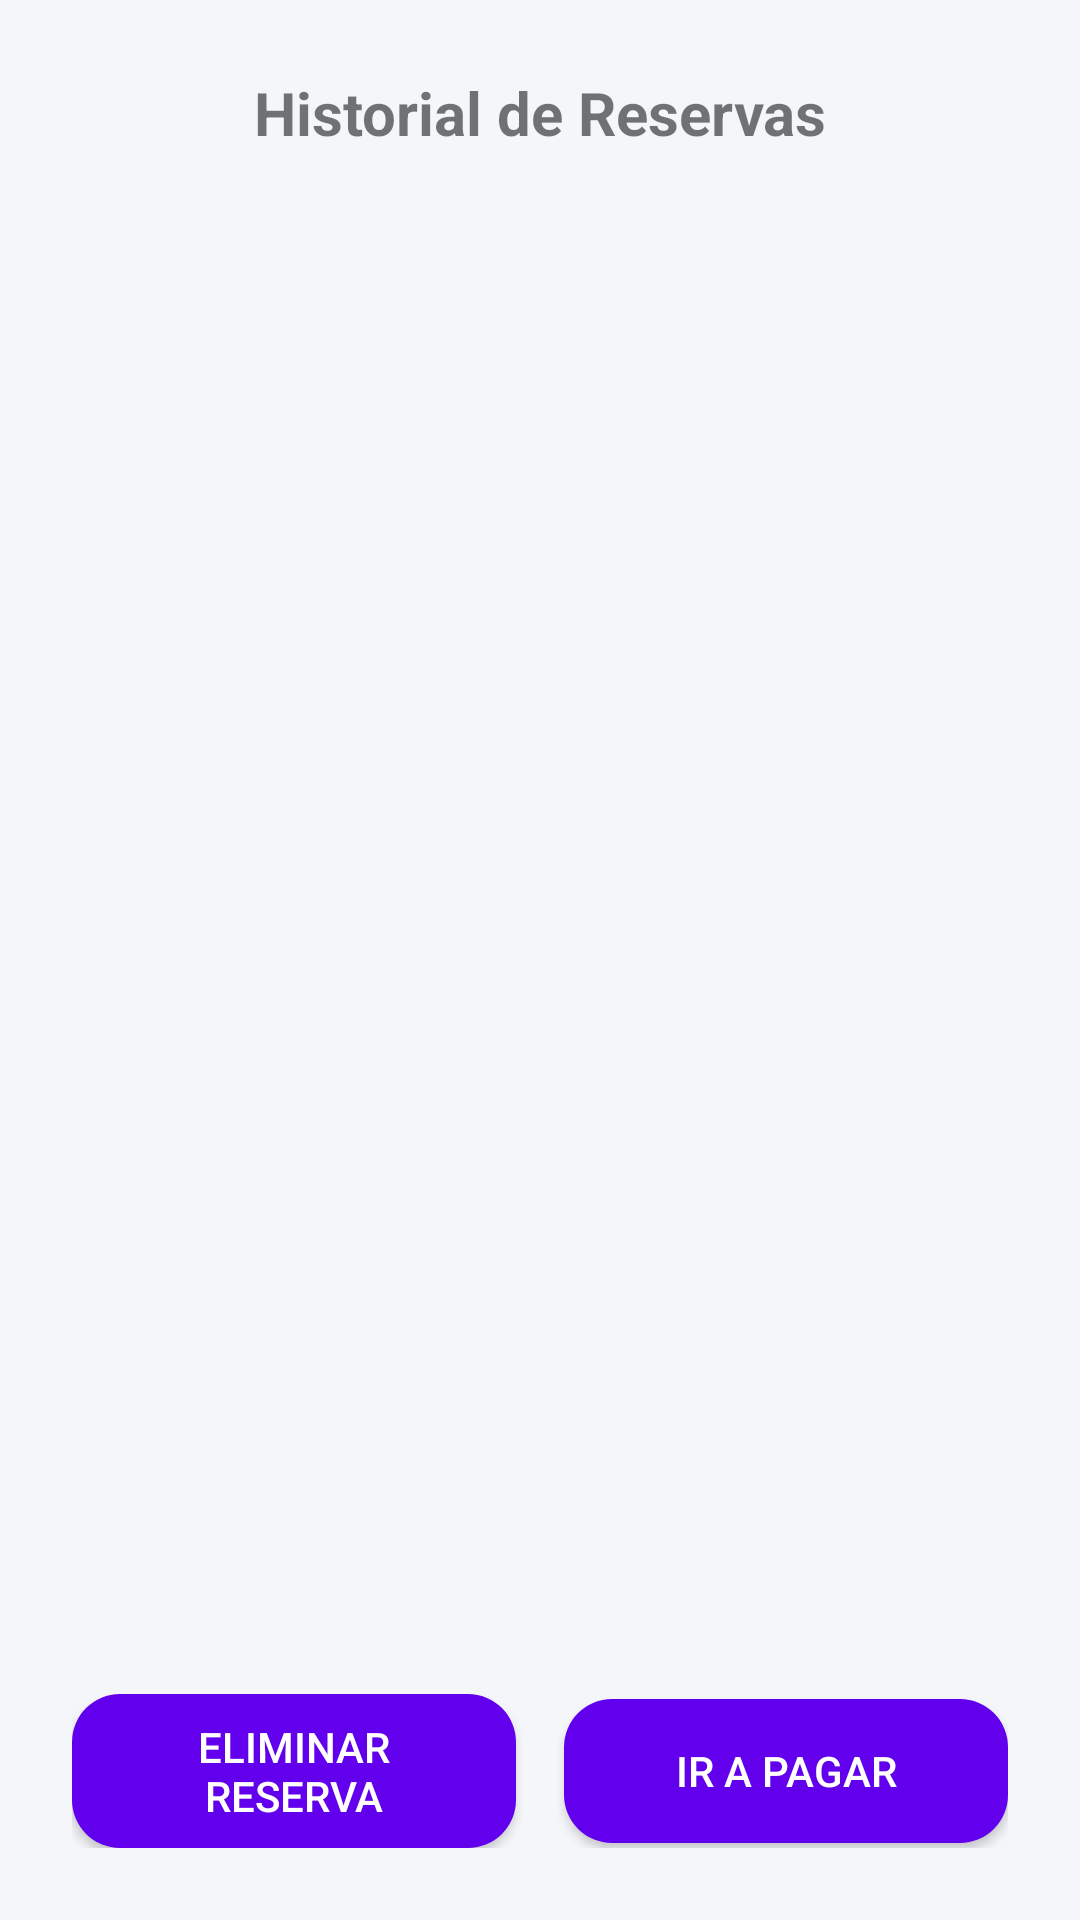

The Android layout XML behind this screen, and the referenced resources:
<!-- AndroidManifest.xml: activity theme Theme.DbEjercicio -->
<!-- res/layout/activity_historial.xml -->
<?xml version="1.0" encoding="utf-8"?>
<LinearLayout xmlns:android="http://schemas.android.com/apk/res/android"
    android:orientation="vertical"
    android:layout_width="match_parent"
    android:layout_height="match_parent"
    android:padding="24dp"
    android:background="@color/fondo_app">

    <TextView
        android:layout_width="match_parent"
        android:layout_height="wrap_content"
        android:layout_marginBottom="16dp"
        android:textSize="20sp"
        android:gravity="center"
        android:text="@string/historial_reservas"
        android:textStyle="bold" />

    <ListView
        android:id="@+id/listViewHistorial"
        android:layout_width="match_parent"
        android:layout_height="0dp"
        android:layout_weight="1" />

    <LinearLayout
        android:layout_width="match_parent"
        android:layout_height="wrap_content"
        android:orientation="horizontal"
        android:gravity="center"
        android:layout_marginTop="16dp">

        <Button
            android:id="@+id/btnEliminarReserva"
            android:layout_width="0dp"
            android:layout_height="wrap_content"
            android:layout_weight="1"
            android:background="@drawable/boton_moderno"
            android:text="@string/eliminar_reserva"
            android:textColor="@color/boton_texto"
            android:layout_marginEnd="8dp" />

        <Button
            android:id="@+id/btnIrAPagar"
            android:layout_width="0dp"
            android:layout_height="wrap_content"
            android:layout_weight="1"
            android:background="@drawable/boton_moderno"
            android:text="@string/ir_a_pagar"
            android:textColor="@color/boton_texto"
            android:layout_marginStart="8dp" />
    </LinearLayout>
</LinearLayout>
<!-- resources referenced by this layout -->
<resources>
  <color name="boton_texto">#FFFFFF</color>
  <color name="fondo_app">#F5F6FA</color>
  <!-- drawable boton_moderno (drawable) -->
  <?xml version="1.0" encoding="utf-8"?>
  <shape xmlns:android="http://schemas.android.com/apk/res/android">
      <solid android:color="@color/boton_primario"/>
      <corners android:radius="16dp"/>
      <padding android:left="16dp" android:top="8dp" android:right="16dp" android:bottom="8dp"/>
  </shape>
  <string name="eliminar_reserva">Eliminar Reserva</string>
  <string name="historial_reservas">Historial de Reservas</string>
  <string name="ir_a_pagar">Ir a pagar</string>
  <style name="Theme.DbEjercicio" parent="Theme.AppCompat.Light.NoActionBar" />
  <color name="boton_primario">#6200EE</color>
</resources>
